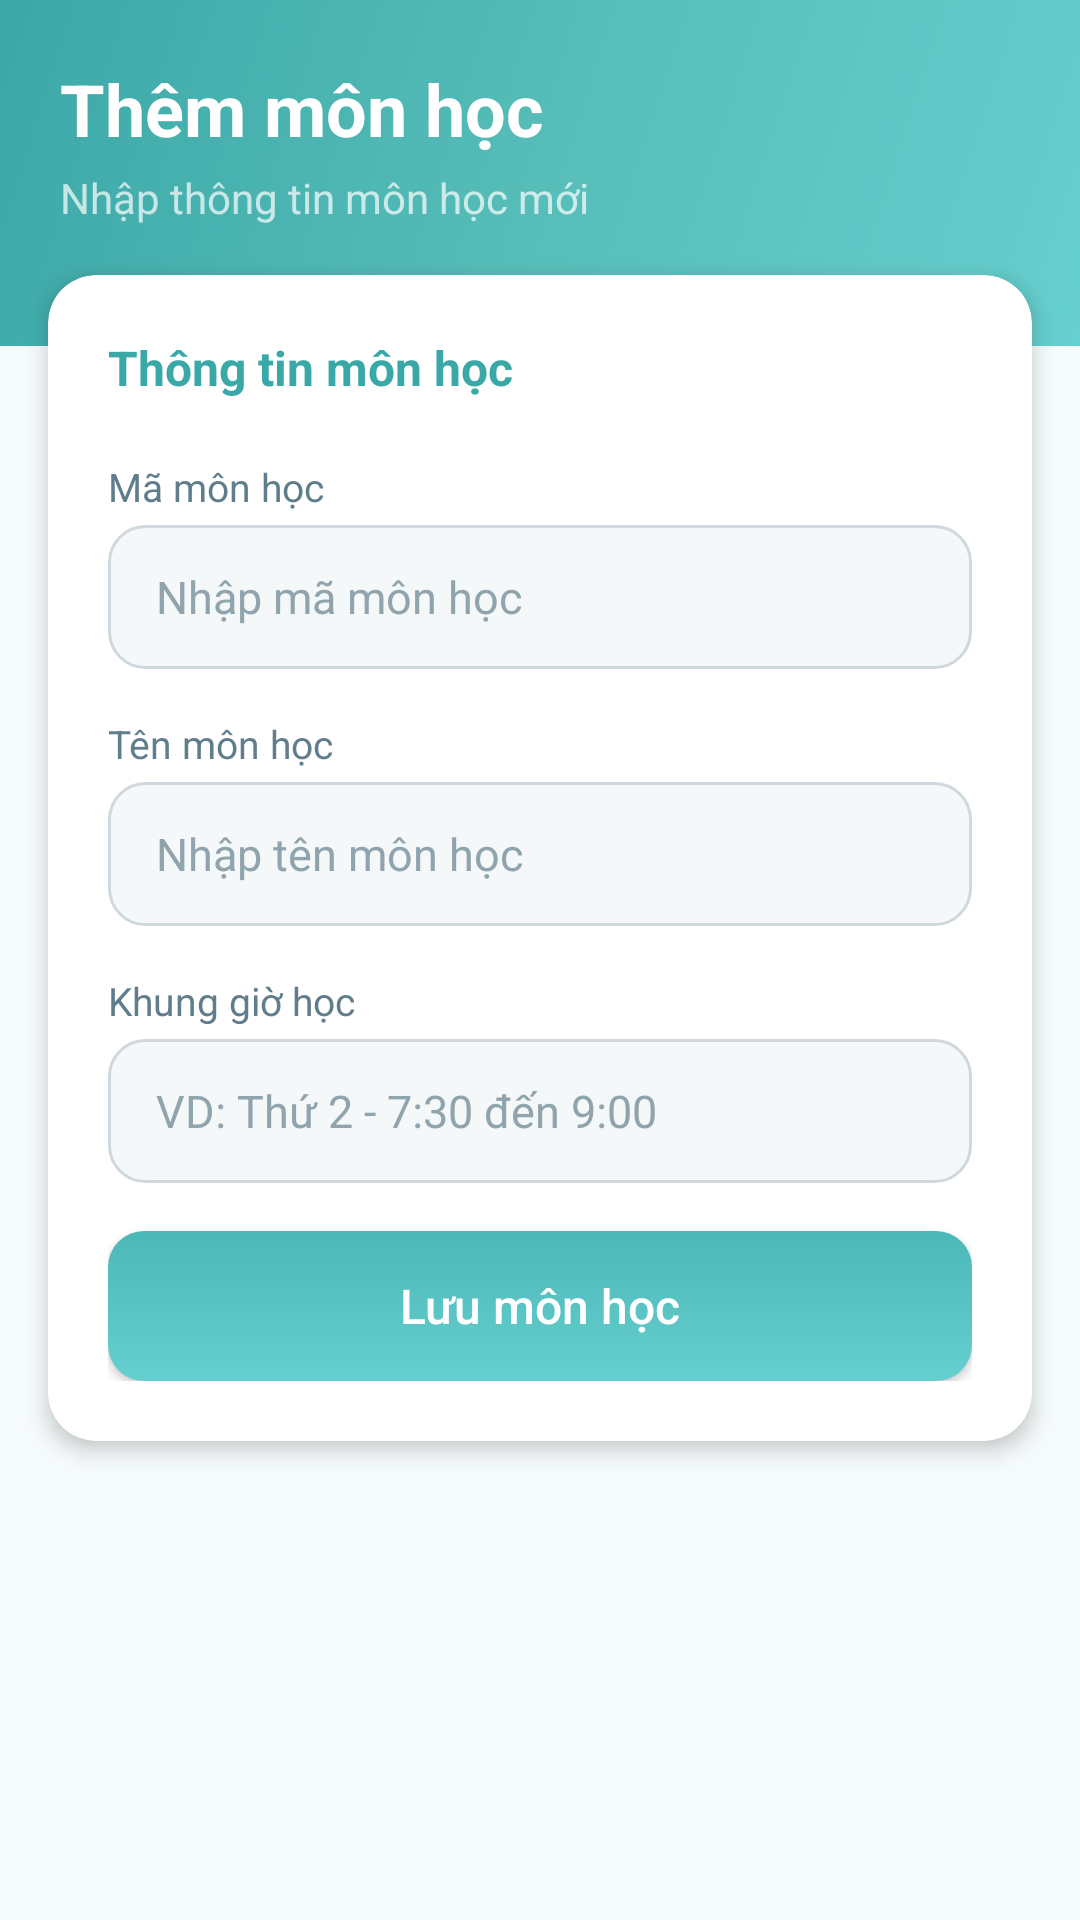

Here is an Android app screen rendered from its layout file. Give the layout XML and the strings, colors and styles it references.
<!-- AndroidManifest.xml: application theme AppTheme -->
<!-- res/layout/activity_add_subject.xml -->
<?xml version="1.0" encoding="utf-8"?>
<ScrollView xmlns:android="http://schemas.android.com/apk/res/android"
    xmlns:app="http://schemas.android.com/apk/res-auto"
    xmlns:tools="http://schemas.android.com/tools"
    android:layout_width="match_parent"
    android:layout_height="match_parent"
    android:background="@color/colorBackground"
    android:fillViewport="true"
    tools:context=".AddSubjectActivity">

    <LinearLayout
        android:layout_width="match_parent"
        android:layout_height="wrap_content"
        android:orientation="vertical">

        
        <LinearLayout
            android:layout_width="match_parent"
            android:layout_height="wrap_content"
            android:background="@drawable/gradient_background"
            android:orientation="vertical"
            android:paddingStart="20dp"
            android:paddingEnd="20dp"
            android:paddingTop="20dp"
            android:paddingBottom="40dp">

            <TextView
                android:layout_width="wrap_content"
                android:layout_height="wrap_content"
                android:text="Thêm môn học"
                android:textSize="24sp"
                android:textStyle="bold"
                android:textColor="@android:color/white" />

            <TextView
                android:layout_width="wrap_content"
                android:layout_height="wrap_content"
                android:text="Nhập thông tin môn học mới"
                android:textSize="14sp"
                android:textColor="#B3FFFFFF"
                android:layout_marginTop="4dp" />
        </LinearLayout>

        
        <androidx.cardview.widget.CardView
            android:layout_width="match_parent"
            android:layout_height="wrap_content"
            android:layout_marginStart="16dp"
            android:layout_marginEnd="16dp"
            android:layout_marginTop="-24dp"
            android:layout_marginBottom="24dp"
            app:cardCornerRadius="16dp"
            app:cardElevation="4dp"
            app:cardBackgroundColor="@color/colorCard">

            <LinearLayout
                android:layout_width="match_parent"
                android:layout_height="wrap_content"
                android:orientation="vertical"
                android:padding="20dp">

                <TextView
                    android:layout_width="wrap_content"
                    android:layout_height="wrap_content"
                    android:text="Thông tin môn học"
                    android:textSize="16sp"
                    android:textStyle="bold"
                    android:textColor="@color/colorPrimaryDark"
                    android:layout_marginBottom="20dp" />

                <TextView
                    android:layout_width="wrap_content"
                    android:layout_height="wrap_content"
                    android:text="Mã môn học"
                    android:textSize="13sp"
                    android:textColor="@color/colorTextSecondary"
                    android:layout_marginBottom="4dp" />

                <EditText
                    android:id="@+id/edtSubjectId"
                    android:layout_width="match_parent"
                    android:layout_height="48dp"
                    android:background="@drawable/edit_text_background"
                    android:paddingStart="16dp"
                    android:paddingEnd="16dp"
                    android:textSize="15sp"
                    android:textColor="@color/colorTextPrimary"
                    android:hint="Nhập mã môn học"
                    android:textColorHint="@color/colorTextHint"
                    android:inputType="text"
                    android:layout_marginBottom="16dp" />

                <TextView
                    android:layout_width="wrap_content"
                    android:layout_height="wrap_content"
                    android:text="Tên môn học"
                    android:textSize="13sp"
                    android:textColor="@color/colorTextSecondary"
                    android:layout_marginBottom="4dp" />

                <EditText
                    android:id="@+id/edtSubjectName"
                    android:layout_width="match_parent"
                    android:layout_height="48dp"
                    android:background="@drawable/edit_text_background"
                    android:paddingStart="16dp"
                    android:paddingEnd="16dp"
                    android:textSize="15sp"
                    android:textColor="@color/colorTextPrimary"
                    android:hint="Nhập tên môn học"
                    android:textColorHint="@color/colorTextHint"
                    android:inputType="text"
                    android:layout_marginBottom="16dp" />

                <TextView
                    android:layout_width="wrap_content"
                    android:layout_height="wrap_content"
                    android:text="Khung giờ học"
                    android:textSize="13sp"
                    android:textColor="@color/colorTextSecondary"
                    android:layout_marginBottom="4dp" />

                <EditText
                    android:id="@+id/edtTimeSlot"
                    android:layout_width="match_parent"
                    android:layout_height="48dp"
                    android:background="@drawable/edit_text_background"
                    android:paddingStart="16dp"
                    android:paddingEnd="16dp"
                    android:textSize="15sp"
                    android:textColor="@color/colorTextPrimary"
                    android:hint="VD: Thứ 2 - 7:30 đến 9:00"
                    android:textColorHint="@color/colorTextHint"
                    android:inputType="text"
                    android:layout_marginBottom="16dp" />

                
                <LinearLayout
                    android:id="@+id/layoutInstructorSection"
                    android:layout_width="match_parent"
                    android:layout_height="wrap_content"
                    android:orientation="vertical"
                    android:visibility="gone"
                    android:layout_marginBottom="16dp">

                    <TextView
                        android:layout_width="wrap_content"
                        android:layout_height="wrap_content"
                        android:text="Giảng viên phụ trách"
                        android:textSize="13sp"
                        android:textColor="@color/colorTextSecondary"
                        android:layout_marginBottom="4dp" />

                    <Spinner
                        android:id="@+id/spinnerInstructor"
                        android:layout_width="match_parent"
                        android:layout_height="48dp"
                        android:background="@drawable/edit_text_background"
                        android:paddingStart="12dp"
                        android:paddingEnd="12dp" />

                    <TextView
                        android:id="@+id/txtInstructorHint"
                        android:layout_width="wrap_content"
                        android:layout_height="wrap_content"
                        android:text="Bạn có thể gán giảng viên sau trong phần Sửa môn."
                        android:textSize="12sp"
                        android:textColor="@color/colorTextHint"
                        android:layout_marginTop="4dp"
                        android:visibility="gone" />
                </LinearLayout>

                <Button
                    android:id="@+id/btnSaveSubject"
                    android:layout_width="match_parent"
                    android:layout_height="50dp"
                    android:text="Lưu môn học"
                    android:textSize="16sp"
                    android:textAllCaps="false"
                    android:textColor="@android:color/white"
                    android:background="@drawable/button_primary" />

            </LinearLayout>
        </androidx.cardview.widget.CardView>

    </LinearLayout>
</ScrollView>
<!-- resources referenced by this layout -->
<resources>
  <color name="colorBackground">#F5FAFA</color>
  <color name="colorCard">#FFFFFF</color>
  <color name="colorPrimaryDark">#3BA8A8</color>
  <color name="colorTextHint">#90A4AE</color>
  <color name="colorTextPrimary">#263238</color>
  <color name="colorTextSecondary">#607D8B</color>
  <!-- drawable button_primary (drawable) -->
  <?xml version="1.0" encoding="utf-8"?>
  <ripple xmlns:android="http://schemas.android.com/apk/res/android"
      android:color="#2DFFFFFF">
      <item>
          <shape>
              <gradient
                  android:angle="90"
                  android:startColor="#66CFCF"
                  android:endColor="#4DB8B8"
                  android:type="linear" />
              <corners android:radius="12dp" />
          </shape>
      </item>
  </ripple>
  <!-- drawable edit_text_background (drawable) -->
  <?xml version="1.0" encoding="utf-8"?>
  <shape xmlns:android="http://schemas.android.com/apk/res/android">
      <solid android:color="#F5F8F8" />
      <stroke
          android:width="1dp"
          android:color="#CFD8DC" />
      <corners android:radius="12dp" />
      <padding
          android:left="16dp"
          android:top="14dp"
          android:right="16dp"
          android:bottom="14dp" />
  </shape>
  <!-- drawable gradient_background (drawable) -->
  <?xml version="1.0" encoding="utf-8"?>
  <shape xmlns:android="http://schemas.android.com/apk/res/android">
      <gradient
          android:angle="135"
          android:startColor="#66CFCF"
          android:centerColor="#56BDB8"
          android:endColor="#3BA8A8"
          android:type="linear" />
  </shape>
  <style name="AppTheme" parent="Theme.AppCompat.Light.NoActionBar">
          <item name="colorPrimary">@color/colorPrimary</item>
          <item name="colorPrimaryDark">@color/colorPrimaryDark</item>
          <item name="colorAccent">@color/colorAccent</item>
          <item name="android:textColorPrimary">@color/colorTextPrimary</item>
          <item name="android:textColorSecondary">@color/colorTextSecondary</item>
          <item name="android:windowBackground">@color/colorBackground</item>
          <item name="android:statusBarColor">@color/colorPrimaryDark</item>
      </style>
  <color name="colorPrimary">#66CFCF</color>
  <color name="colorAccent">#FF8A65</color>
</resources>
